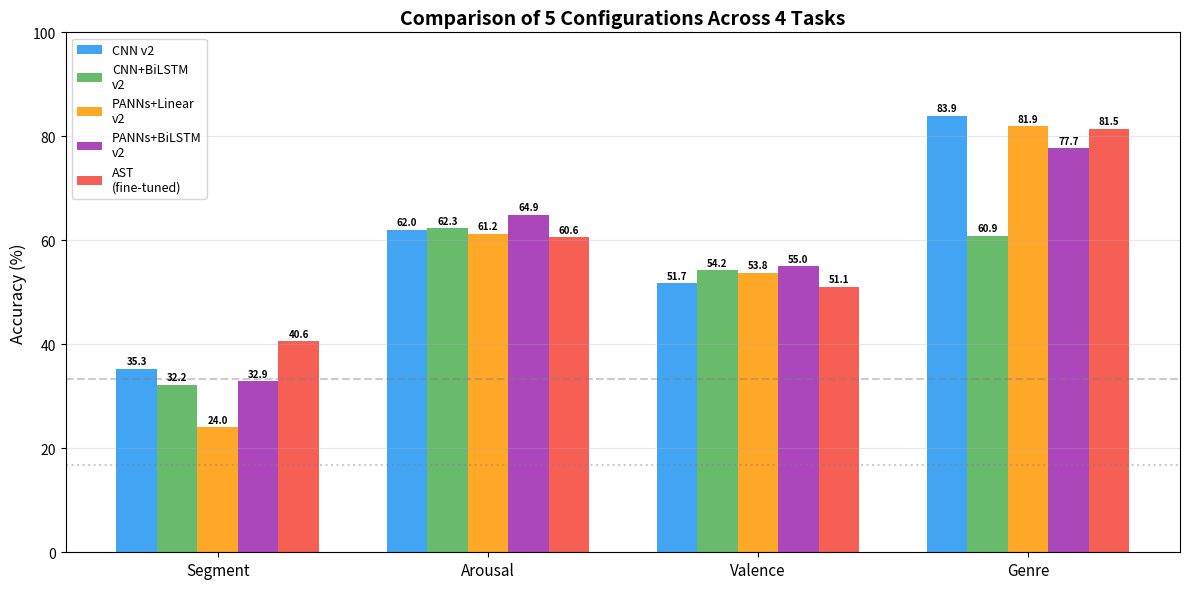
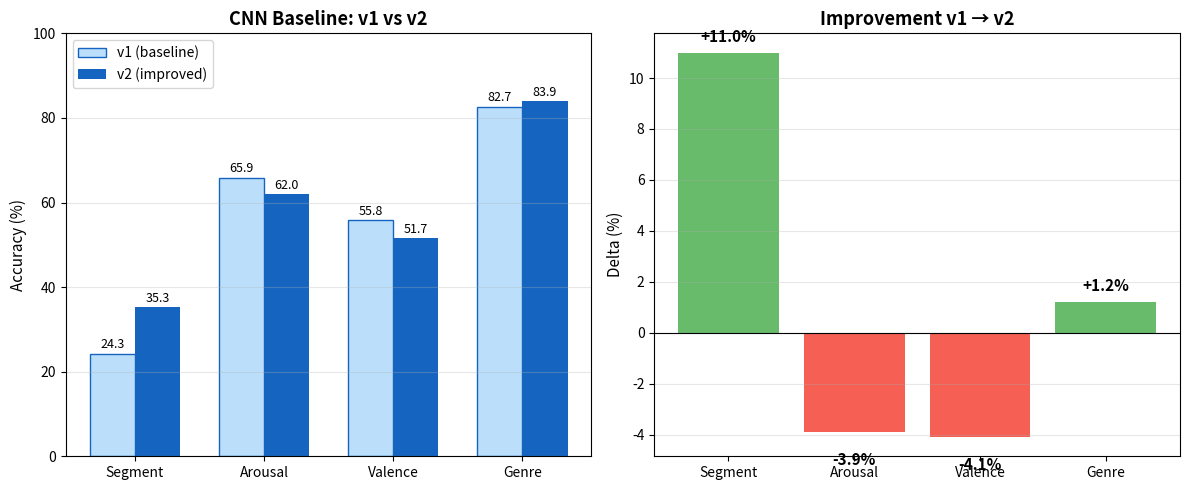
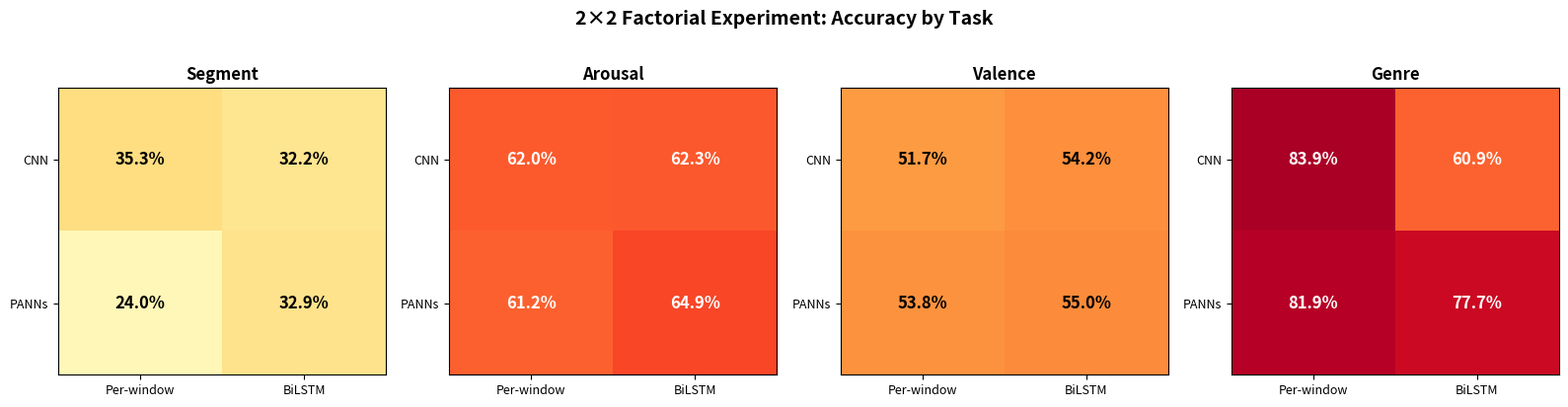

Reproduce these figures in Python, in order.
"""Generate comparison bar charts for all configurations."""
import matplotlib
matplotlib.use("Agg")
import matplotlib.pyplot as plt
import numpy as np
from pathlib import Path


def plot_config_comparison(output_path: str) -> None:
    """Bar chart: 5 configs × 4 tasks (accuracy)."""
    configs = ["CNN v2", "CNN+BiLSTM\nv2", "PANNs+Linear\nv2", "PANNs+BiLSTM\nv2", "AST\n(fine-tuned)"]
    tasks = ["Segment", "Arousal", "Valence", "Genre"]

    # Best results per config (accuracy %)
    data = np.array([
        [35.3, 62.0, 51.7, 83.9],   # CNN v2
        [32.2, 62.3, 54.2, 60.9],   # CNN+LSTM v2
        [24.0, 61.2, 53.8, 81.9],   # PANNs v2
        [32.9, 64.9, 55.0, 77.7],   # PANNs+LSTM v2
        [40.6, 60.6, 51.1, 81.5],   # AST v2
    ])

    fig, ax = plt.subplots(figsize=(12, 6))
    x = np.arange(len(tasks))
    width = 0.15
    colors = ["#2196F3", "#4CAF50", "#FF9800", "#9C27B0", "#F44336"]

    for i, (config, color) in enumerate(zip(configs, colors)):
        offset = (i - 2) * width
        bars = ax.bar(x + offset, data[i], width, label=config, color=color, alpha=0.85)
        for bar, val in zip(bars, data[i]):
            ax.text(bar.get_x() + bar.get_width() / 2, bar.get_height() + 0.5,
                    f"{val:.1f}", ha="center", va="bottom", fontsize=7, fontweight="bold")

    ax.set_ylabel("Accuracy (%)", fontsize=12)
    ax.set_title("Comparison of 5 Configurations Across 4 Tasks", fontsize=14, fontweight="bold")
    ax.set_xticks(x)
    ax.set_xticklabels(tasks, fontsize=11)
    ax.legend(loc="upper left", fontsize=9)
    ax.set_ylim(0, 100)
    ax.grid(axis="y", alpha=0.3)
    ax.axhline(y=33.3, color="gray", linestyle="--", alpha=0.4, label="Random (3-class)")
    ax.axhline(y=16.7, color="gray", linestyle=":", alpha=0.4, label="Random (6-class)")

    plt.tight_layout()
    plt.savefig(output_path, dpi=200, bbox_inches="tight")
    print(f"Saved: {output_path}")
    plt.close()


def plot_v1_vs_v2(output_path: str) -> None:
    """Bar chart: v1 vs v2 deltas for CNN baseline."""
    tasks = ["Segment", "Arousal", "Valence", "Genre"]
    v1 = [24.3, 65.9, 55.8, 82.7]
    v2 = [35.3, 62.0, 51.7, 83.9]
    deltas = [v2[i] - v1[i] for i in range(4)]

    fig, (ax1, ax2) = plt.subplots(1, 2, figsize=(12, 5))

    # Left: side-by-side bars
    x = np.arange(len(tasks))
    width = 0.35
    bars1 = ax1.bar(x - width/2, v1, width, label="v1 (baseline)", color="#BBDEFB", edgecolor="#1565C0")
    bars2 = ax1.bar(x + width/2, v2, width, label="v2 (improved)", color="#1565C0")

    for bar, val in zip(bars1, v1):
        ax1.text(bar.get_x() + bar.get_width()/2, bar.get_height() + 0.5,
                f"{val:.1f}", ha="center", va="bottom", fontsize=9)
    for bar, val in zip(bars2, v2):
        ax1.text(bar.get_x() + bar.get_width()/2, bar.get_height() + 0.5,
                f"{val:.1f}", ha="center", va="bottom", fontsize=9)

    ax1.set_ylabel("Accuracy (%)", fontsize=11)
    ax1.set_title("CNN Baseline: v1 vs v2", fontsize=13, fontweight="bold")
    ax1.set_xticks(x)
    ax1.set_xticklabels(tasks)
    ax1.legend()
    ax1.set_ylim(0, 100)
    ax1.grid(axis="y", alpha=0.3)

    # Right: delta bars
    colors = ["#4CAF50" if d > 0 else "#F44336" for d in deltas]
    bars = ax2.bar(tasks, deltas, color=colors, alpha=0.85)
    for bar, d in zip(bars, deltas):
        ax2.text(bar.get_x() + bar.get_width()/2,
                bar.get_height() + (0.3 if d > 0 else -0.8),
                f"{d:+.1f}%", ha="center", va="bottom" if d > 0 else "top",
                fontsize=11, fontweight="bold")

    ax2.set_ylabel("Delta (%)", fontsize=11)
    ax2.set_title("Improvement v1 → v2", fontsize=13, fontweight="bold")
    ax2.axhline(y=0, color="black", linewidth=0.8)
    ax2.grid(axis="y", alpha=0.3)

    plt.tight_layout()
    plt.savefig(output_path, dpi=200, bbox_inches="tight")
    print(f"Saved: {output_path}")
    plt.close()


def plot_factorial_heatmap(output_path: str) -> None:
    """2x2 factorial heatmap for segment accuracy."""
    fig, axes = plt.subplots(1, 4, figsize=(16, 4))
    task_names = ["Segment", "Arousal", "Valence", "Genre"]

    # [CNN per-window, CNN+BiLSTM, PANNs per-window, PANNs+BiLSTM]
    data_all = {
        "Segment": np.array([[35.3, 32.2], [24.0, 32.9]]),
        "Arousal": np.array([[62.0, 62.3], [61.2, 64.9]]),
        "Valence": np.array([[51.7, 54.2], [53.8, 55.0]]),
        "Genre": np.array([[83.9, 60.9], [81.9, 77.7]]),
    }

    for ax, task in zip(axes, task_names):
        data = data_all[task]
        im = ax.imshow(data, cmap="YlOrRd", aspect="auto", vmin=20, vmax=90)
        ax.set_xticks([0, 1])
        ax.set_xticklabels(["Per-window", "BiLSTM"], fontsize=9)
        ax.set_yticks([0, 1])
        ax.set_yticklabels(["CNN", "PANNs"], fontsize=9)
        ax.set_title(task, fontsize=12, fontweight="bold")

        for i in range(2):
            for j in range(2):
                ax.text(j, i, f"{data[i, j]:.1f}%", ha="center", va="center",
                       fontsize=12, fontweight="bold",
                       color="white" if data[i, j] > 60 else "black")

    fig.suptitle("2×2 Factorial Experiment: Accuracy by Task", fontsize=14, fontweight="bold", y=1.02)
    plt.tight_layout()
    plt.savefig(output_path, dpi=200, bbox_inches="tight")
    print(f"Saved: {output_path}")
    plt.close()


if __name__ == "__main__":
    out = Path("results/plots")
    out.mkdir(parents=True, exist_ok=True)

    plot_config_comparison(str(out / "comparison_5configs.png"))
    plot_v1_vs_v2(str(out / "v1_vs_v2_cnn.png"))
    plot_factorial_heatmap(str(out / "factorial_heatmap.png"))
